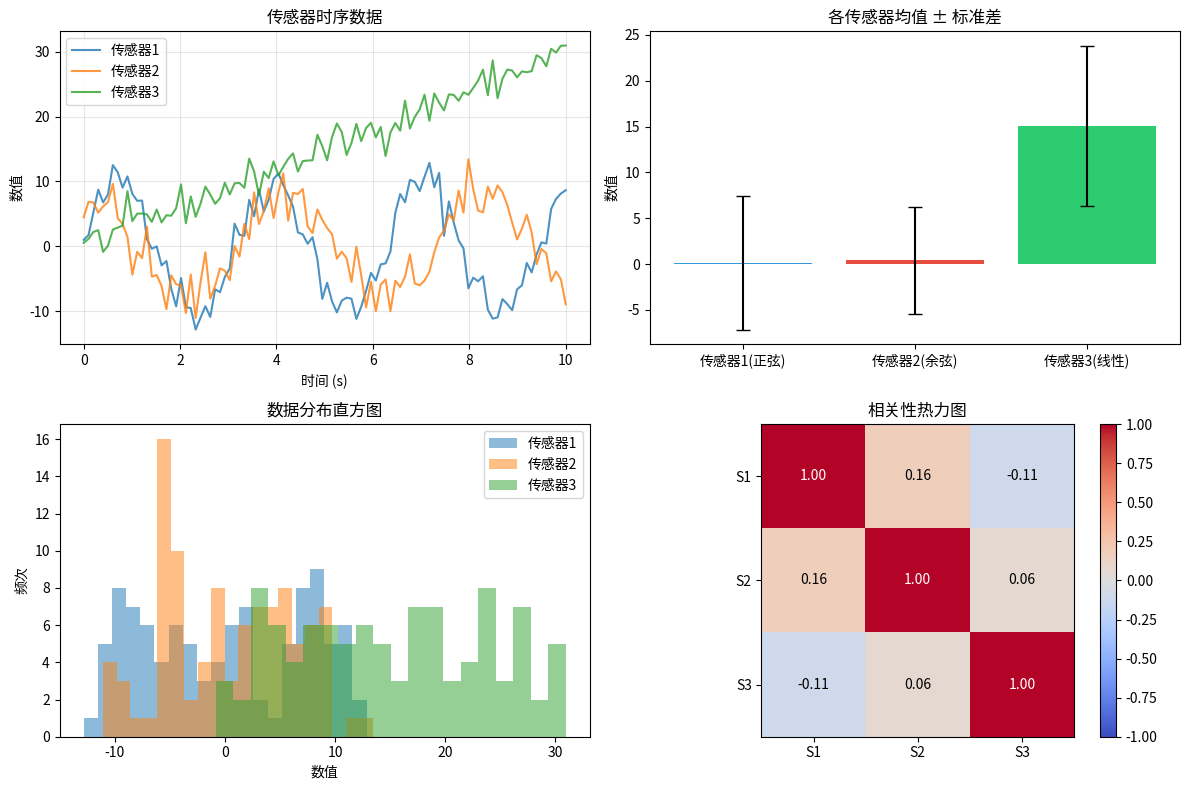

Write the Python code that produced this figure.
import numpy as np
print("NumPy 版本:", np.__version__)

# 创建一个 2×3 的 ndarray
arr = np.array([[1, 2, 3], [4, 5, 6]])
print("数组:")
print(arr)
print(f"ndim  (维度数): {arr.ndim}")
print(f"shape (形状)  : {arr.shape}")
print(f"size  (元素数): {arr.size}")
print(f"dtype (数据类型): {arr.dtype}")
print(f"itemsize (字节): {arr.itemsize}")


# ===== 数组创建演示 =====

# 1. 从列表创建
a = np.array([1, 2, 3])
print("np.array([1,2,3]) :", a)

# 2. 全零数组
z = np.zeros((2, 3))
print("np.zeros((2,3)) :\n", z)

# 3. 全一数组
o = np.ones((2, 3), dtype=float)
print("np.ones((2,3), dtype=float) :\n", o)

# 4. arange —— 等差序列 [0, 10), 步长 2
ar = np.arange(0, 10, 2)
print("np.arange(0, 10, 2) :", ar)

# 5. linspace —— 在 [0, 1] 等分 5 个点
ls = np.linspace(0, 1, 5)
print("np.linspace(0, 1, 5) :", ls)

# 6. 随机数
np.random.seed(42)
r = np.random.rand(2, 3)      # [0,1) 均匀分布
print("np.random.rand(2,3) :\n", r)

rn = np.random.randn(2, 3)    # 标准正态分布
print("np.random.randn(2,3) :\n", rn)

# 7. 单位矩阵
e = np.eye(3)
print("np.eye(3) :\n", e)

# 8. full —— 指定值填充
f = np.full((2, 2), 7)
print("np.full((2,2), 7) :\n", f)


# ===== 元素级运算 =====
a = np.array([1, 2, 3, 4])
b = np.array([10, 20, 30, 40])

print("a      =", a)
print("b      =", b)
print("a + b  =", a + b)
print("a - b  =", a - b)
print("a * b  =", a * b)      # 逐元素相乘
print("a / b  =", a / b)
print("a ** 2 =", a ** 2)
print("np.sqrt(a)  =", np.sqrt(a))
print("np.exp(a)   =", np.exp(a))
print("np.log(b)   =", np.log(b))


# ===== 矩阵运算 =====
A = np.array([[1, 2], [3, 4]])
B = np.array([[5, 6], [7, 8]])

print("A =\n", A)
print("B =\n", B)

# 矩阵乘法：三种等价方式
print("np.dot(A, B)   =\n", np.dot(A, B))
print("np.matmul(A, B)=\n", np.matmul(A, B))
print("A @ B          =\n", A @ B)

# 转置
print("A.T =\n", A.T)

# 逆矩阵
print("np.linalg.inv(A) =\n", np.linalg.inv(A))

# 验证：A @ A^(-1) ≈ 单位矩阵
inv_A = np.linalg.inv(A)
print("A @ inv(A) =\n", np.round(A @ inv_A, 4))

# 行列式
print("np.linalg.det(A) =", np.linalg.det(A))


# ===== 广播机制演示 =====

# 案例1: 标量 + 数组
a = np.array([1, 2, 3])
print("a + 5 =", a + 5)  # 标量广播到 (3,)

# 案例2: (3,3) + (3,)
matrix = np.ones((3, 3))
row = np.array([10, 20, 30])
print("matrix + row:\n", matrix + row)  # row 广播到 (1,3) → (3,3)

# 案例3: (3,1) + (1,4)
col = np.array([[1], [2], [3]])  # shape (3,1)
rw  = np.array([[10, 20, 30, 40]])  # shape (1,4)
print("col + rw:\n", col + rw)  # 广播到 (3,4)

# 案例4: 实际应用 —— 每行减去均值
data = np.array([[1, 2, 3], [4, 5, 6], [7, 8, 9]])
mean = data.mean(axis=1, keepdims=True)  # shape (3,1)
print("原始数据:\n", data)
print("行均值 (keepdims=True):\n", mean)
print("中心化 (减去行均值):\n", data - mean)

# 案例5: 计算每列的 z-score
col_mean = data.mean(axis=0, keepdims=True)  # (1,3)
col_std  = data.std(axis=0, keepdims=True)  # (1,3)
z = (data - col_mean) / col_std
print("列标准化 z-score:\n", np.round(z, 2))


# ===== 索引与切片演示 =====
arr = np.arange(20).reshape(4, 5)
print("原始数组:\n", arr)

# 基本索引
print("arr[0]          :", arr[0])           # 第0行
print("arr[1, 2]       :", arr[1, 2])       # 第1行第2列
print("arr[:, 1]       :", arr[:, 1])       # 所有行第1列
print("arr[1:3, 0:2]  :\n", arr[1:3, 0:2]) # 行[1,3)，列[0,2)

print("\n" + "="*40)

# 布尔索引
print("arr[arr > 10]   :", arr[arr > 10])

# 组合条件
mask = (arr > 5) & (arr < 15)
print("arr[(arr>5) & (arr<15)] :", arr[mask])

print("\n" + "="*40)

# 花式索引
print("arr[[0, 2, 3]]  :\n", arr[[0, 2, 3]])    # 第0,2,3行
print("arr[:, [0, 2, 4]] :", arr[:, [0, 2, 4]])  # 第0,2,4列

# 花式索引 + 赋值（修改指定位置）
arr_copy = arr.copy()
arr_copy[[0, 1], [1, 2]] = 999  # (0,1)和(1,2)设为999
print("修改后:\n", arr_copy)


# ===== 形状变换演示 =====
arr = np.arange(12)
print("原始:", arr)

# reshape
a = arr.reshape(3, 4)
print("reshape(3, 4):\n", a)

# transpose
b = a.T
print("a.T:\n", b)

# flatten (返回副本)
c = a.flatten()
c[0] = 999
print(f"修改 flatten 后原数组 a[0,0] = {a[0,0]}（不变）")

# ravel (返回视图)
d = a.ravel()
d[0] = 888
print(f"修改 ravel 后原数组 a[0,0] = {a[0,0]}（变了！）")

# expand_dims / squeeze
e = np.expand_dims(a, axis=0)
print(f"expand_dims(a, 0) shape: {e.shape}")

f = np.squeeze(e)
print(f"squeeze(e) shape: {f.shape}")


# ===== 统计函数演示 =====
np.random.seed(0)
data = np.random.randn(5, 3) * 10 + 50  # 模拟 5个样本、3个特征
data = np.round(data, 1)
print("数据:\n", data)

print(f"全局求和: {data.sum()}")
print(f"全局均值: {data.mean():.2f}")
print(f"全局标准差: {data.std():.2f}")
print(f"全局最小值: {data.min()}, 最大值: {data.max()}")
print(f"最小值索引(argmin): {data.argmin()}, 最大值索引(argmax): {data.argmax()}")

print("\n按列统计 (axis=0):")
print("每列均值:", data.mean(axis=0))
print("每列标准差:", np.round(data.std(axis=0), 2))

print("\n按行统计 (axis=1):")
print("每行均值:", data.mean(axis=1))
print("每行最小值:", data.min(axis=1))

print("\n累积和:")
print("cumsum(axis=0):\n", np.round(data.cumsum(axis=0), 1))

print("\n百分位数:")
print("50%分位数(中位数):", np.median(data))
print("25%和75%分位数:", np.percentile(data, [25, 75]))

print("\n相关系数矩阵:")
print(np.round(np.corrcoef(data, rowvar=False), 2))


# ===== 拼接与分割 =====
a = np.array([[1, 2], [3, 4]])
b = np.array([[5, 6], [7, 8]])
print("a =\n", a)
print("b =\n", b)

# concatenate
print("concatenate(axis=0):\n", np.concatenate([a, b], axis=0))
print("concatenate(axis=1):\n", np.concatenate([a, b], axis=1))

# vstack / hstack
print("vstack:\n", np.vstack([a, b]))
print("hstack:\n", np.hstack([a, b]))

# stack（增加新维度）
print("stack(axis=0) shape:", np.stack([a, b], axis=0).shape)
print("stack(axis=2) shape:", np.stack([a, b], axis=2).shape)

# ===== 分割 =====
arr = np.arange(12).reshape(3, 4)
print("\n原始:\n", arr)

print("split(3份, axis=0):\n", np.split(arr, 3, axis=0))
print("hsplit(2份):\n", np.hsplit(arr, 2))
print("array_split(不均分2份):\n", np.array_split(arr, 2, axis=0))


import numpy as np
import matplotlib.pyplot as plt

# ===== 实践：模拟传感器数据并进行统计分析 =====
np.random.seed(42)

# 模拟 3 个传感器，每个传感器记录 100 个时间步的数据
n_sensors = 3
n_steps = 100
time = np.linspace(0, 10, n_steps)

# 传感器1: 正弦波 + 噪声
sensor1 = np.sin(time * 2) * 10 + np.random.randn(n_steps) * 2
# 传感器2: 余弦波 + 噪声
sensor2 = np.cos(time * 1.5) * 8 + np.random.randn(n_steps) * 2.5
# 传感器3: 线性趋势 + 噪声
sensor3 = time * 3 + np.random.randn(n_steps) * 1.5

data = np.column_stack([sensor1, sensor2, sensor3])  # shape (100, 3)
print(f"数据形状: {data.shape}")

# 统计分析
print("\n各传感器统计:")
labels = ["传感器1(正弦)", "传感器2(余弦)", "传感器3(线性)"]
for i, label in enumerate(labels):
    col = data[:, i]
    print(f"  {label}: 均值={col.mean():.2f}, 标准差={col.std():.2f}, "
          f"最小值={col.min():.2f}, 最大值={col.max():.2f}")

# 相关系数矩阵
corr = np.corrcoef(data, rowvar=False)
print("\n相关系数矩阵:\n", np.round(corr, 3))


# ===== 可视化 =====
fig, axes = plt.subplots(2, 2, figsize=(12, 8))

# 子图1: 时序数据
ax1 = axes[0, 0]
ax1.plot(time, data[:, 0], label="传感器1", alpha=0.8)
ax1.plot(time, data[:, 1], label="传感器2", alpha=0.8)
ax1.plot(time, data[:, 2], label="传感器3", alpha=0.8)
ax1.set_title("传感器时序数据")
ax1.set_xlabel("时间 (s)")
ax1.set_ylabel("数值")
ax1.legend()
ax1.grid(True, alpha=0.3)

# 子图2: 均值对比柱状图
ax2 = axes[0, 1]
means = data.mean(axis=0)
stds = data.std(axis=0)
bars = ax2.bar(labels, means, yerr=stds, capsize=5, color=["#3498db", "#e74c3c", "#2ecc71"])
ax2.set_title("各传感器均值 ± 标准差")
ax2.set_ylabel("数值")

# 子图3: 数据分布直方图
ax3 = axes[1, 0]
ax3.hist(data[:, 0], bins=20, alpha=0.5, label="传感器1")
ax3.hist(data[:, 1], bins=20, alpha=0.5, label="传感器2")
ax3.hist(data[:, 2], bins=20, alpha=0.5, label="传感器3")
ax3.set_title("数据分布直方图")
ax3.set_xlabel("数值")
ax3.set_ylabel("频次")
ax3.legend()

# 子图4: 相关性热力图
ax4 = axes[1, 1]
im = ax4.imshow(corr, cmap="coolwarm", vmin=-1, vmax=1)
ax4.set_xticks([0, 1, 2])
ax4.set_yticks([0, 1, 2])
ax4.set_xticklabels(["S1", "S2", "S3"])
ax4.set_yticklabels(["S1", "S2", "S3"])
ax4.set_title("相关性热力图")
for i in range(3):
    for j in range(3):
        ax4.text(j, i, f"{corr[i,j]:.2f}", ha="center", va="center",
                 color="white" if abs(corr[i,j]) > 0.5 else "black")
plt.colorbar(im, ax=ax4)

plt.tight_layout()
plt.savefig("10_1_numpy_practice.png", dpi=100, bbox_inches="tight")
plt.show()
print("图表已保存为 10_1_numpy_practice.png")


# ===== 练习题参考答案 =====

# --- 练习1 ---
print("===== 练习1 =====")
np.random.seed(10)
ex1 = np.random.randint(1, 101, size=(5, 5))
print("数组:\n", ex1)
print("每行均值:", ex1.mean(axis=1))
print("每列最大值:", ex1.max(axis=0))
print("每列最大值索引:", ex1.argmax(axis=0))
print("全局标准差:", ex1.std())

# --- 练习2 ---
print("\n===== 练习2 =====")
np.random.seed(20)
ex2 = np.random.randn(100, 5) * 10 + 50
print("中心化前均值:", ex2.mean(axis=0))
centered = ex2 - ex2.mean(axis=0, keepdims=True)
print("中心化后均值:", np.round(centered.mean(axis=0), 10))
print("中心化后标准差:", np.round(centered.std(axis=0), 2))

# --- 练习3 ---
print("\n===== 练习3 =====")
np.random.seed(30)
ex3 = np.random.randn(10, 10)
count = np.sum(np.abs(ex3) > 2)
print(f"替换前: |x|>2 的元素数量: {count}")
ex3[np.abs(ex3) > 2] = 0
print(f"替换后: |x|>2 的元素数量: {np.sum(np.abs(ex3) > 2)}")

# --- 练习4 ---
print("\n===== 练习4 =====")
np.random.seed(40)
A = np.random.rand(3, 4)
B = np.random.rand(3, 4)
print("垂直拼接 shape:", np.vstack([A, B]).shape)
print("水平拼接 shape:", np.hstack([A, B]).shape)
A_mod = A.copy()
A_mod[:, 0] = B[:, -1]
print("A修改后:\n", np.round(A_mod, 2))
